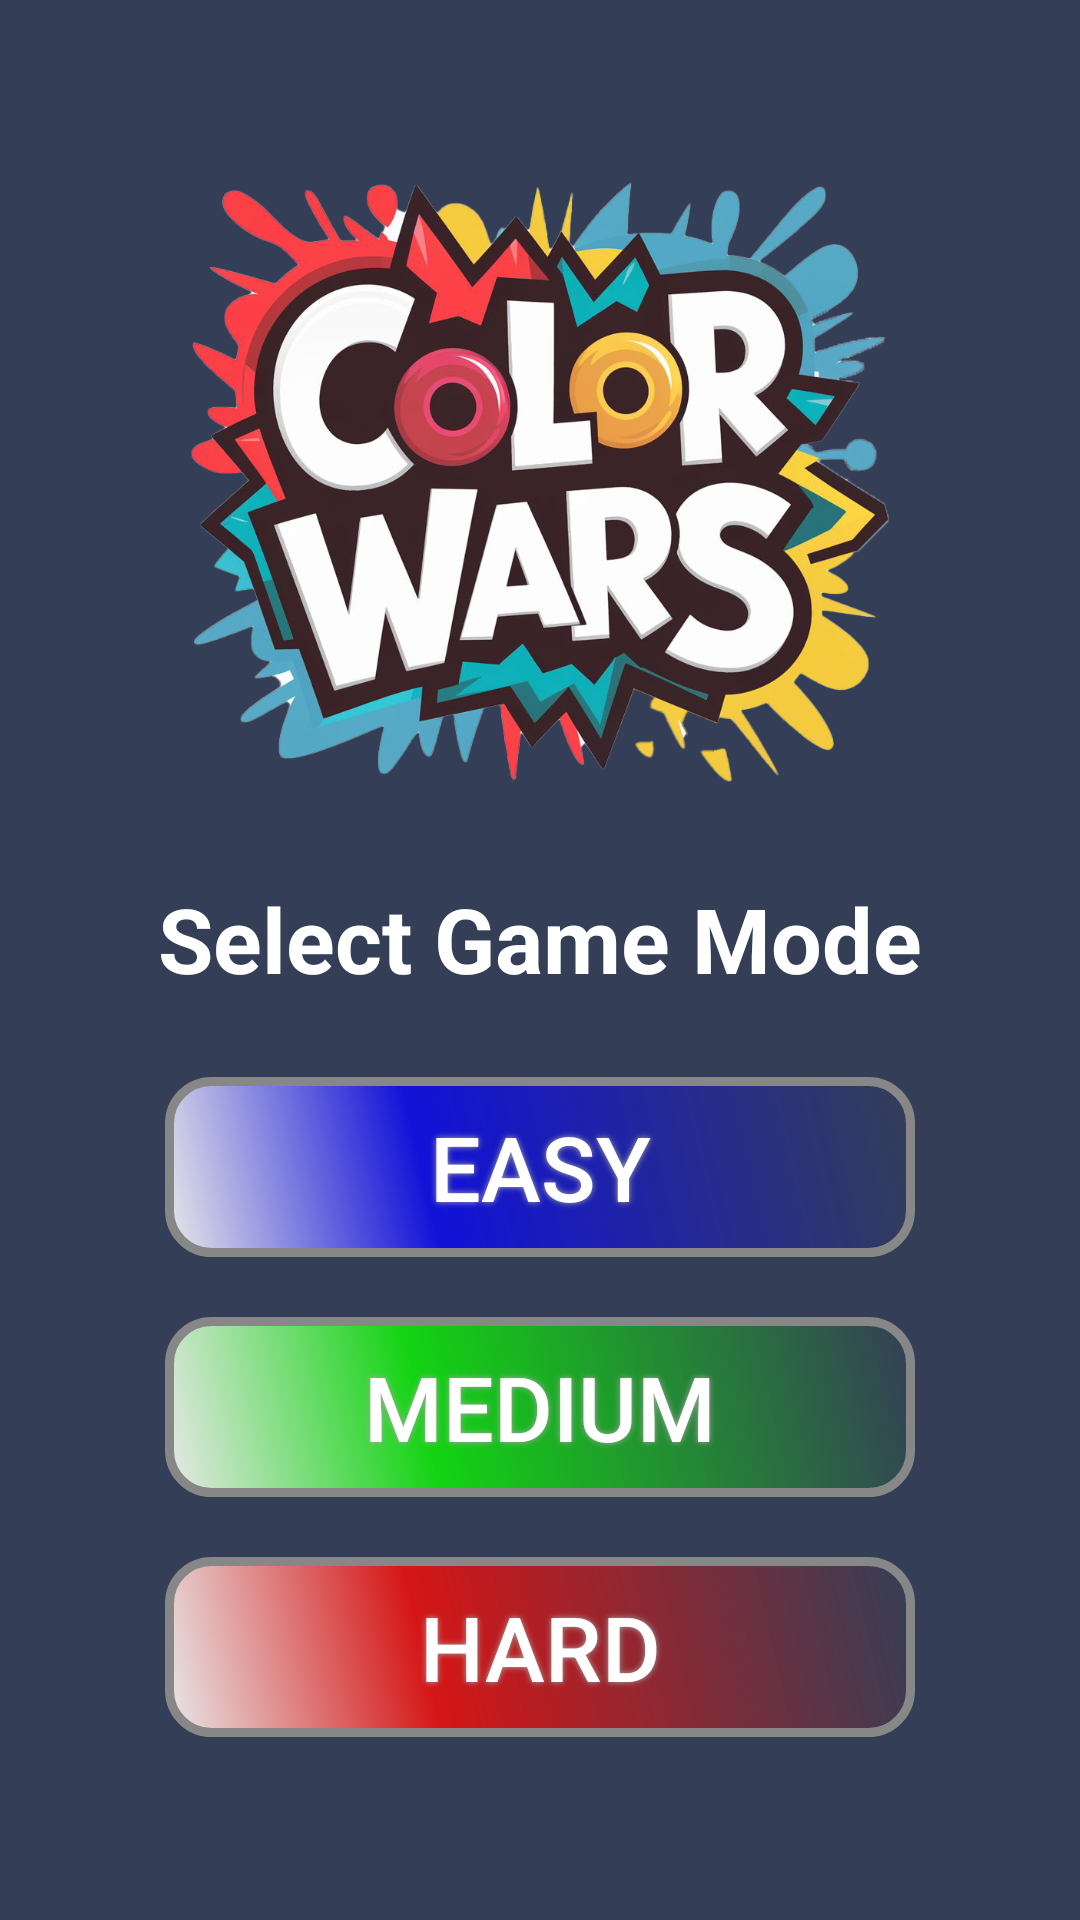

The Android layout XML behind this screen, and the referenced resources:
<!-- AndroidManifest.xml: application theme Theme.ColorWars -->
<!-- res/layout/activity_launcher.xml -->
<?xml version="1.0" encoding="utf-8"?>
<androidx.constraintlayout.widget.ConstraintLayout xmlns:android="http://schemas.android.com/apk/res/android"
    xmlns:app="http://schemas.android.com/apk/res-auto"
    xmlns:tools="http://schemas.android.com/tools"
    android:id="@+id/main"
    android:layout_width="match_parent"
    android:layout_height="match_parent"
    android:background="@color/main"
    android:backgroundTint="@color/main"
    tools:context=".LauncherActivity">

    <LinearLayout
        android:layout_width="match_parent"
        android:layout_height="match_parent"
        android:gravity="center"
        android:orientation="vertical"
        app:layout_constraintBottom_toBottomOf="parent"
        app:layout_constraintEnd_toEndOf="parent"
        app:layout_constraintStart_toStartOf="parent"
        app:layout_constraintTop_toTopOf="parent">

        <ImageView
            android:id="@+id/imageView"
            android:layout_width="wrap_content"
            android:layout_height="200dp"
            android:layout_marginBottom="16dp"
            android:src="@drawable/logo" />

        <TextView
            android:id="@+id/textView"
            android:layout_width="wrap_content"
            android:layout_height="wrap_content"
            android:padding="16dp"
            android:text="Select Game Mode"
            android:textColor="@color/white"
            android:textSize="30sp"
            android:textStyle="bold" />


        <Button
            android:id="@+id/Easy"
            android:layout_width="250dp"
            android:layout_height="60dp"
            android:layout_marginTop="10dp"
            android:background="@drawable/buttonshapeblue"
            android:shadowColor="#A8A8A8"
            android:shadowDx="0"
            android:shadowDy="0"
            android:shadowRadius="5"
            android:text="Easy"
            android:textColor="#FFFFFF"
            android:textSize="30sp" />

        <Button
            android:id="@+id/Medium"
            android:layout_width="250dp"
            android:layout_height="60dp"
            android:layout_marginTop="20dp"
            android:background="@drawable/buttonshape"
            android:shadowColor="#A8A8A8"
            android:shadowDx="0"
            android:shadowDy="0"
            android:shadowRadius="5"
            android:text="Medium"
            android:textColor="#FFFFFF"
            android:textSize="30sp" />

        <Button
            android:id="@+id/Hard"
            android:layout_width="250dp"
            android:layout_height="60dp"
            android:layout_marginTop="20dp"
            android:background="@drawable/buttonshapered"
            android:shadowColor="#A8A8A8"
            android:shadowDx="0"
            android:shadowDy="0"
            android:shadowRadius="5"
            android:text="Hard"
            android:textColor="#FFFFFF"
            android:textSize="30sp" />
    </LinearLayout>
</androidx.constraintlayout.widget.ConstraintLayout>
<!-- resources referenced by this layout -->
<resources>
  <color name="main">#343e56</color>
  <color name="white">#FFFFFFFF</color>
  <!-- drawable buttonshape (drawable) -->
  <?xml version="1.0" encoding="utf-8"?>
  <shape xmlns:android="http://schemas.android.com/apk/res/android" android:shape="rectangle" >
      <corners
          android:radius="14dp"
          />
      <gradient
          android:angle="45"
          android:centerX="35%"
          android:centerColor="#12D312"
          android:startColor="#e8e8e8"
          android:type="linear"
          />
      <padding
          android:left="0dp"
          android:top="0dp"
          android:right="0dp"
          android:bottom="0dp"
          />
      <size
          android:width="270dp"
          android:height="60dp"
          />
      <stroke
          android:width="3dp"
          android:color="#878787"
          />
  </shape>
  <!-- drawable buttonshapeblue (drawable) -->
  <?xml version="1.0" encoding="utf-8"?>
  <shape xmlns:android="http://schemas.android.com/apk/res/android" android:shape="rectangle" >
      <corners
          android:radius="14dp"
          />
      <gradient
          android:angle="45"
          android:centerX="35%"
          android:centerColor="#1111D8"
          android:startColor="#e8e8e8"
          android:type="linear"
          />
      <padding
          android:left="0dp"
          android:top="0dp"
          android:right="0dp"
          android:bottom="0dp"
          />
      <size
          android:width="270dp"
          android:height="60dp"
          />
      <stroke
          android:width="3dp"
          android:color="#878787"
          />
  </shape>
  <!-- drawable buttonshapered (drawable) -->
  <?xml version="1.0" encoding="utf-8"?>
  <shape xmlns:android="http://schemas.android.com/apk/res/android" android:shape="rectangle" >
      <corners
          android:radius="14dp"
          />
      <gradient
          android:angle="45"
          android:centerX="35%"
          android:centerColor="#D51515"
          android:startColor="#e8e8e8"
          android:type="linear"
          />
      <padding
          android:left="0dp"
          android:top="0dp"
          android:right="0dp"
          android:bottom="0dp"
          />
      <size
          android:width="270dp"
          android:height="60dp"
          />
      <stroke
          android:width="3dp"
          android:color="#878787"
          />
  </shape>
  <!-- drawable logo: png bitmap (drawable, 662624 bytes) -->
  <style name="Theme.ColorWars" parent="Base.Theme.ColorWars" />
  <style name="Base.Theme.ColorWars" parent="Theme.AppCompat.DayNight.NoActionBar">
  
      </style>
</resources>
